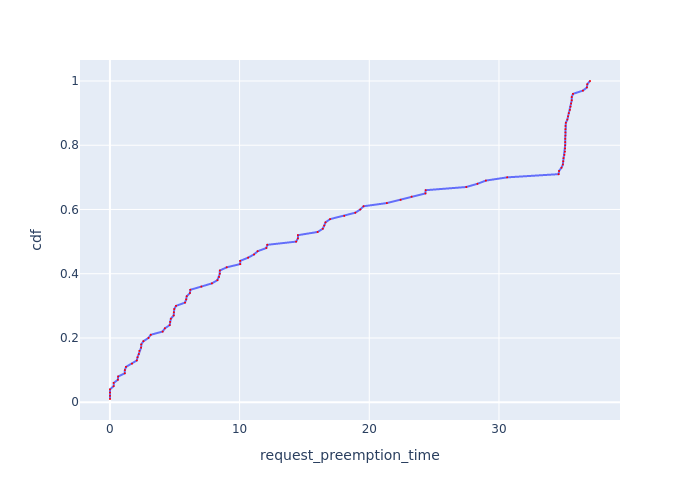

Values plotted in this chart, from the file beside it:
Request Id, request_preemption_time, cdf
0_93, 0.006195, 0.01
0_7, 0.006428, 0.02
0_27, 0.006596, 0.03
0_96, 0.006889, 0.04
0_72, 0.2864, 0.05
0_24, 0.2902, 0.06
0_82, 0.6137, 0.07
0_40, 0.6348, 0.08
0_22, 1.148, 0.09
0_44, 1.153, 0.1
0_31, 1.243, 0.11
0_69, 1.703, 0.12
0_6, 2.074, 0.13
0_88, 2.13, 0.14
0_51, 2.23, 0.15
0_55, 2.27, 0.16
0_48, 2.404, 0.17
0_95, 2.417, 0.18
0_78, 2.586, 0.19
0_52, 2.971, 0.2
0_16, 3.15, 0.21
0_32, 4.065, 0.22
0_18, 4.239, 0.23
0_8, 4.61, 0.24
0_41, 4.643, 0.25
0_12, 4.698, 0.26
0_99, 4.918, 0.27
0_14, 4.929, 0.28
0_76, 4.961, 0.29
0_60, 5.099, 0.3
0_2, 5.788, 0.31
0_23, 5.883, 0.32
0_70, 5.923, 0.33
0_58, 6.171, 0.34
0_25, 6.2, 0.35
0_86, 7.049, 0.36
0_42, 7.867, 0.37
0_56, 8.291, 0.38
0_28, 8.414, 0.39
0_20, 8.474, 0.4
0_1, 8.479, 0.41
0_66, 9.007, 0.42
0_64, 10.04, 0.43
0_92, 10.05, 0.44
0_71, 10.65, 0.45
0_38, 11.11, 0.46
0_9, 11.39, 0.47
0_29, 12.06, 0.48
0_74, 12.13, 0.49
0_50, 14.36, 0.5
0_19, 14.49, 0.51
0_57, 14.49, 0.52
0_73, 16.02, 0.53
0_10, 16.41, 0.54
0_46, 16.53, 0.55
0_87, 16.63, 0.56
0_36, 16.98, 0.57
0_34, 18.07, 0.58
0_43, 18.92, 0.59
0_26, 19.31, 0.6
... 40 more rows
